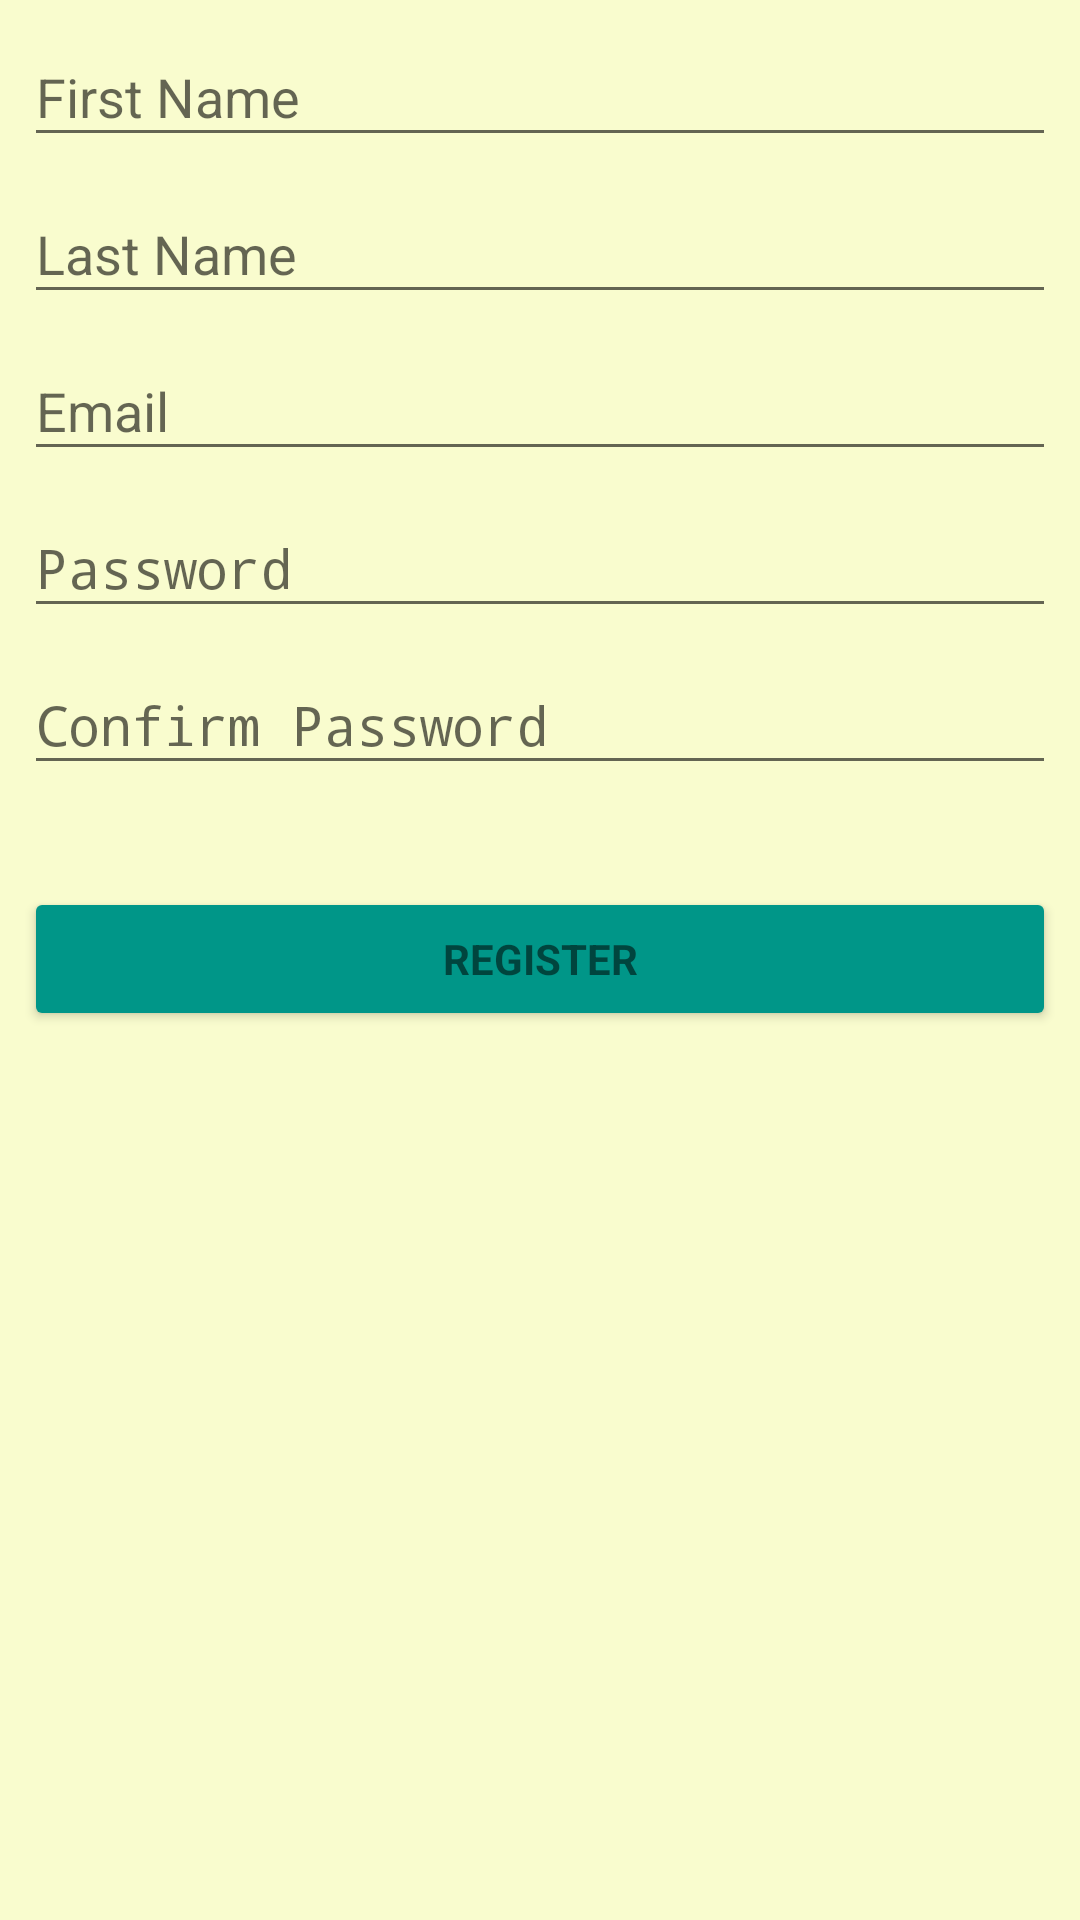

Write the Android layout XML for this screen, with the resource values it uses.
<!-- AndroidManifest.xml: activity theme FamilyTreeTheme -->
<!-- res/layout/activity_register.xml -->
<?xml version="1.0" encoding="utf-8"?>
<android.support.constraint.ConstraintLayout xmlns:android="http://schemas.android.com/apk/res/android"
    xmlns:app="http://schemas.android.com/apk/res-auto"
    xmlns:tools="http://schemas.android.com/tools"
    android:layout_width="match_parent"
    android:layout_height="match_parent"
    tools:context=".RegisterActivity">

    <ScrollView
        android:id="@+id/register_form"
        android:layout_width="0dp"
        android:layout_height="486dp"
        android:layout_marginEnd="8dp"
        android:layout_marginStart="8dp"
        app:layout_constraintEnd_toEndOf="parent"
        app:layout_constraintStart_toStartOf="parent">

        <LinearLayout
            android:id="@+id/email_register_form"
            android:layout_width="match_parent"
            android:layout_height="wrap_content"
            android:orientation="vertical">


            <android.support.design.widget.TextInputLayout
                android:layout_width="match_parent"
                android:layout_height="match_parent">

                <AutoCompleteTextView
                    android:id="@+id/first_name_input"
                    style="@style/Widget.AppCompat.AutoCompleteTextView"
                    android:layout_width="match_parent"
                    android:layout_height="wrap_content"
                    android:hint="@string/firstname_register"
                    android:imeOptions="normal"
                    android:inputType="textPersonName"
                    android:maxLines="1"
                    android:singleLine="true"
                    android:textColor="@android:color/black" />

            </android.support.design.widget.TextInputLayout>

            <android.support.design.widget.TextInputLayout
                android:layout_width="match_parent"
                android:layout_height="match_parent">

                <AutoCompleteTextView
                    android:id="@+id/last_name_input"
                    android:layout_width="match_parent"
                    android:layout_height="wrap_content"
                    android:hint="@string/lastname_register"
                    android:inputType="textPersonName"
                    android:maxLines="1"
                    android:singleLine="true"
                    android:textColor="@android:color/black" />

            </android.support.design.widget.TextInputLayout>

            <android.support.design.widget.TextInputLayout
                android:layout_width="match_parent"
                android:layout_height="wrap_content">

                <AutoCompleteTextView
                    android:id="@+id/email_input"
                    android:layout_width="match_parent"
                    android:layout_height="wrap_content"
                    android:hint="@string/prompt_email"
                    android:inputType="textEmailAddress"
                    android:maxLines="1"
                    android:singleLine="true"
                    android:textColor="@android:color/black" />

            </android.support.design.widget.TextInputLayout>

            <android.support.design.widget.TextInputLayout
                android:layout_width="match_parent"
                android:layout_height="wrap_content">

                <EditText
                    android:id="@+id/password_input"
                    android:layout_width="match_parent"
                    android:layout_height="wrap_content"
                    android:hint="@string/prompt_password"
                    android:imeActionId="6"
                    android:imeActionLabel="@string/action_sign_in_short"
                    android:imeOptions="actionUnspecified"
                    android:inputType="textPassword"
                    android:maxLines="1"
                    android:singleLine="true"
                    android:textColor="@android:color/black" />

            </android.support.design.widget.TextInputLayout>

            <android.support.design.widget.TextInputLayout
                android:layout_width="match_parent"
                android:layout_height="match_parent"
                tools:layout_editor_absoluteX="8dp">

                <EditText
                    android:id="@+id/confirm_password_input"
                    android:layout_width="match_parent"
                    android:layout_height="wrap_content"
                    android:hint="@string/prompt_confirm_password"
                    android:imeActionId="6"
                    android:imeActionLabel="@string/action_sign_in_short"
                    android:imeOptions="actionUnspecified"
                    android:inputType="textPassword"
                    android:maxLines="1"
                    android:singleLine="true"
                    android:textColor="@android:color/black" />

            </android.support.design.widget.TextInputLayout>

            <TextView
                android:id="@+id/message_register"
                android:layout_width="match_parent"
                android:layout_height="34dp"
                android:layout_weight="1"
                android:text=""
                android:textAlignment="center"
                android:textColor="@android:color/holo_red_light" />

            <Button
                android:id="@+id/confirm_register_button"
                style="?android:textAppearanceSmall"
                android:layout_width="match_parent"
                android:layout_height="wrap_content"
                android:layout_weight="1"
                android:text="@string/register_short"
                android:textStyle="bold"
                tools:layout_editor_absoluteX="8dp"
                tools:layout_editor_absoluteY="16dp" />


        </LinearLayout>
    </ScrollView>

</android.support.constraint.ConstraintLayout>
<!-- resources referenced by this layout -->
<resources>
  <string name="action_sign_in_short">Sign in</string>
  <string name="firstname_register">First Name</string>
  <string name="lastname_register">Last Name</string>
  <string name="prompt_confirm_password">Confirm Password</string>
  <string name="prompt_email">Email</string>
  <string name="prompt_password">Password</string>
  <string name="register_short">Register</string>
  <style name="FamilyTreeTheme" parent="AppThemeNoActionBar">
          <item name="colorPrimary">@color/colorPrimary</item>
          <item name="colorPrimaryDark">@color/colorPrimaryDark</item>
          <item name="colorAccent">@color/colorAccent</item>
          <item name="android:colorBackground">@color/background_material_light</item>
          
          <item name="android:editTextColor">@color/EditTextColor</item>
          <item name="android:autoCompleteTextViewStyle">@style/autoCompleteTextViewStyle</item>
          <item name="colorButtonNormal">@color/buttonColor</item>
          <item name="android:textColorPrimary">@android:color/black</item>
      </style>
  <style name="AppThemeNoActionBar" parent="Theme.AppCompat.Light.NoActionBar" />
  <color name="colorPrimary">#677e52</color>
  <color name="colorPrimaryDark">#2f550d</color>
  <color name="colorAccent">#009688</color>
  <color name="background_material_light" tools:ignore="PrivateResource">#f9fcce</color>
  <color name="EditTextColor">#F3F5DF</color>
  <style name="autoCompleteTextViewStyle" parent="@android:style/Widget.AutoCompleteTextView">
          <item name="android:editTextColor">@color/EditTextColor</item>
      </style>
  <color name="buttonColor">#009688</color>
</resources>
